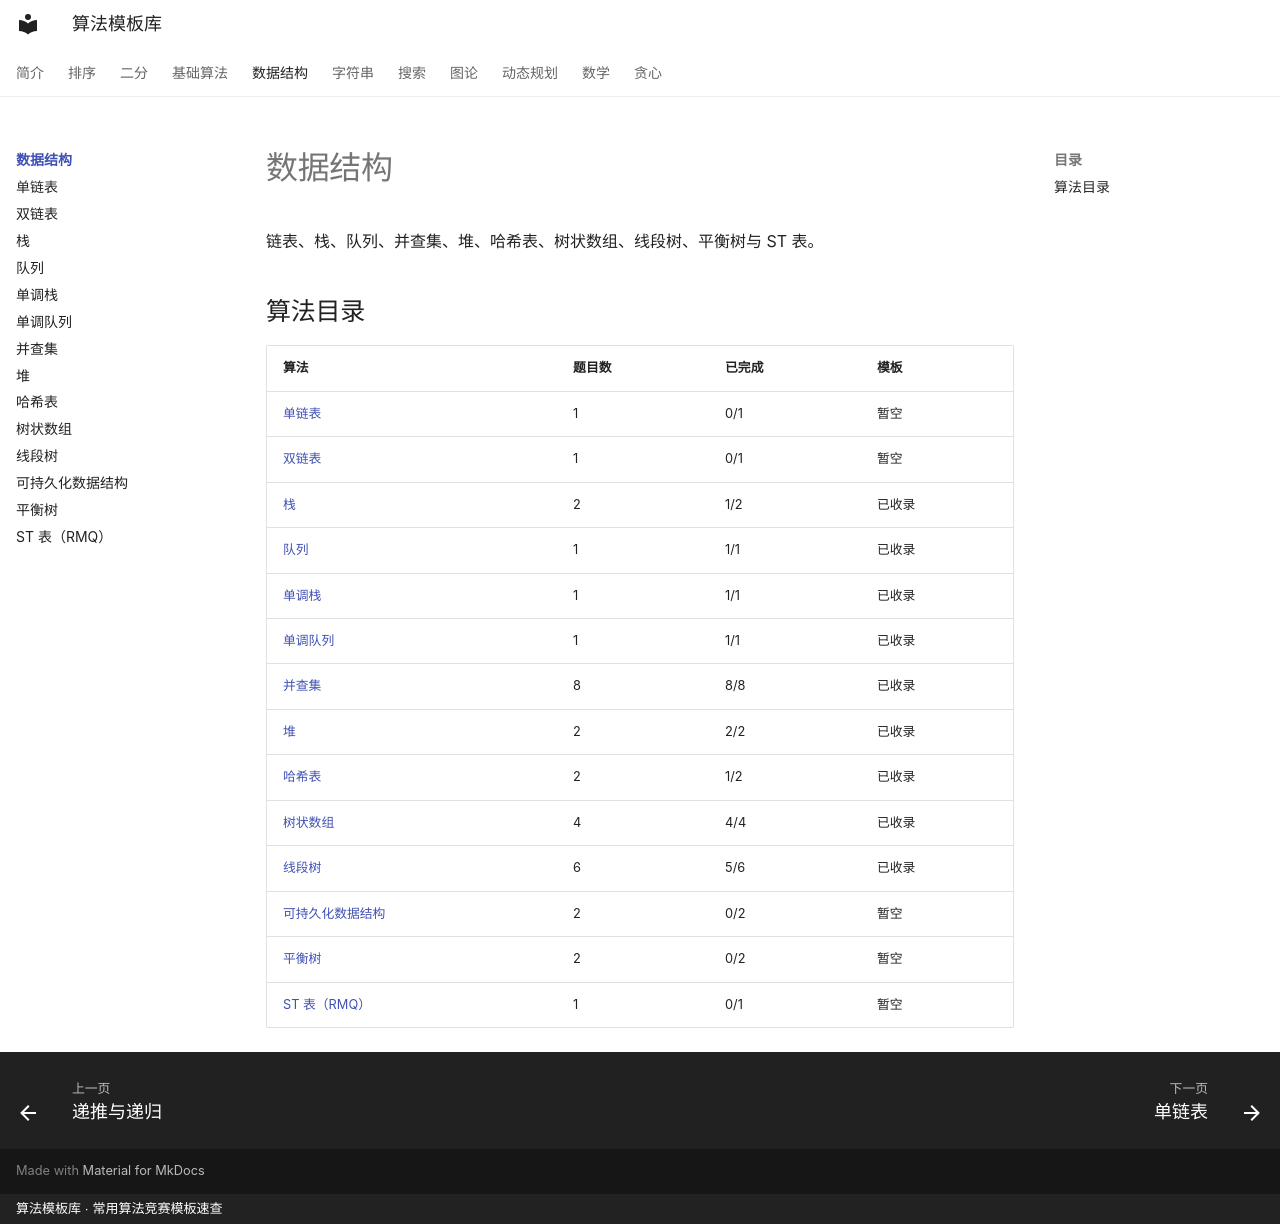

repository: xirneJ/algorithm-templates · page: ds/index.html · generator: mkdocs · copyright: 算法模板库 · 常用算法竞赛模板速查

---
title: "数据结构"
description: "链表、栈、队列、并查集、堆、哈希表、树状数组、线段树、平衡树与 ST 表。"
---

# 数据结构

链表、栈、队列、并查集、堆、哈希表、树状数组、线段树、平衡树与 ST 表。

## 算法目录

| 算法 | 题目数 | 已完成 | 模板 |
| --- | --- | --- | --- |
| [单链表](algorithm-01.md) | 1 | 0/1 | 暂空 |
| [双链表](algorithm-02.md) | 1 | 0/1 | 暂空 |
| [栈](algorithm-03.md) | 2 | 1/2 | 已收录 |
| [队列](algorithm-04.md) | 1 | 1/1 | 已收录 |
| [单调栈](algorithm-05.md) | 1 | 1/1 | 已收录 |
| [单调队列](monotonic-queue.md) | 1 | 1/1 | 已收录 |
| [并查集](dsu.md) | 8 | 8/8 | 已收录 |
| [堆](algorithm-06.md) | 2 | 2/2 | 已收录 |
| [哈希表](algorithm-07.md) | 2 | 1/2 | 已收录 |
| [树状数组](fenwick.md) | 4 | 4/4 | 已收录 |
| [线段树](segment-tree.md) | 6 | 5/6 | 已收录 |
| [可持久化数据结构](algorithm-08.md) | 2 | 0/2 | 暂空 |
| [平衡树](algorithm-09.md) | 2 | 0/2 | 暂空 |
| [ST 表（RMQ）](st-table.md) | 1 | 0/1 | 暂空 |
